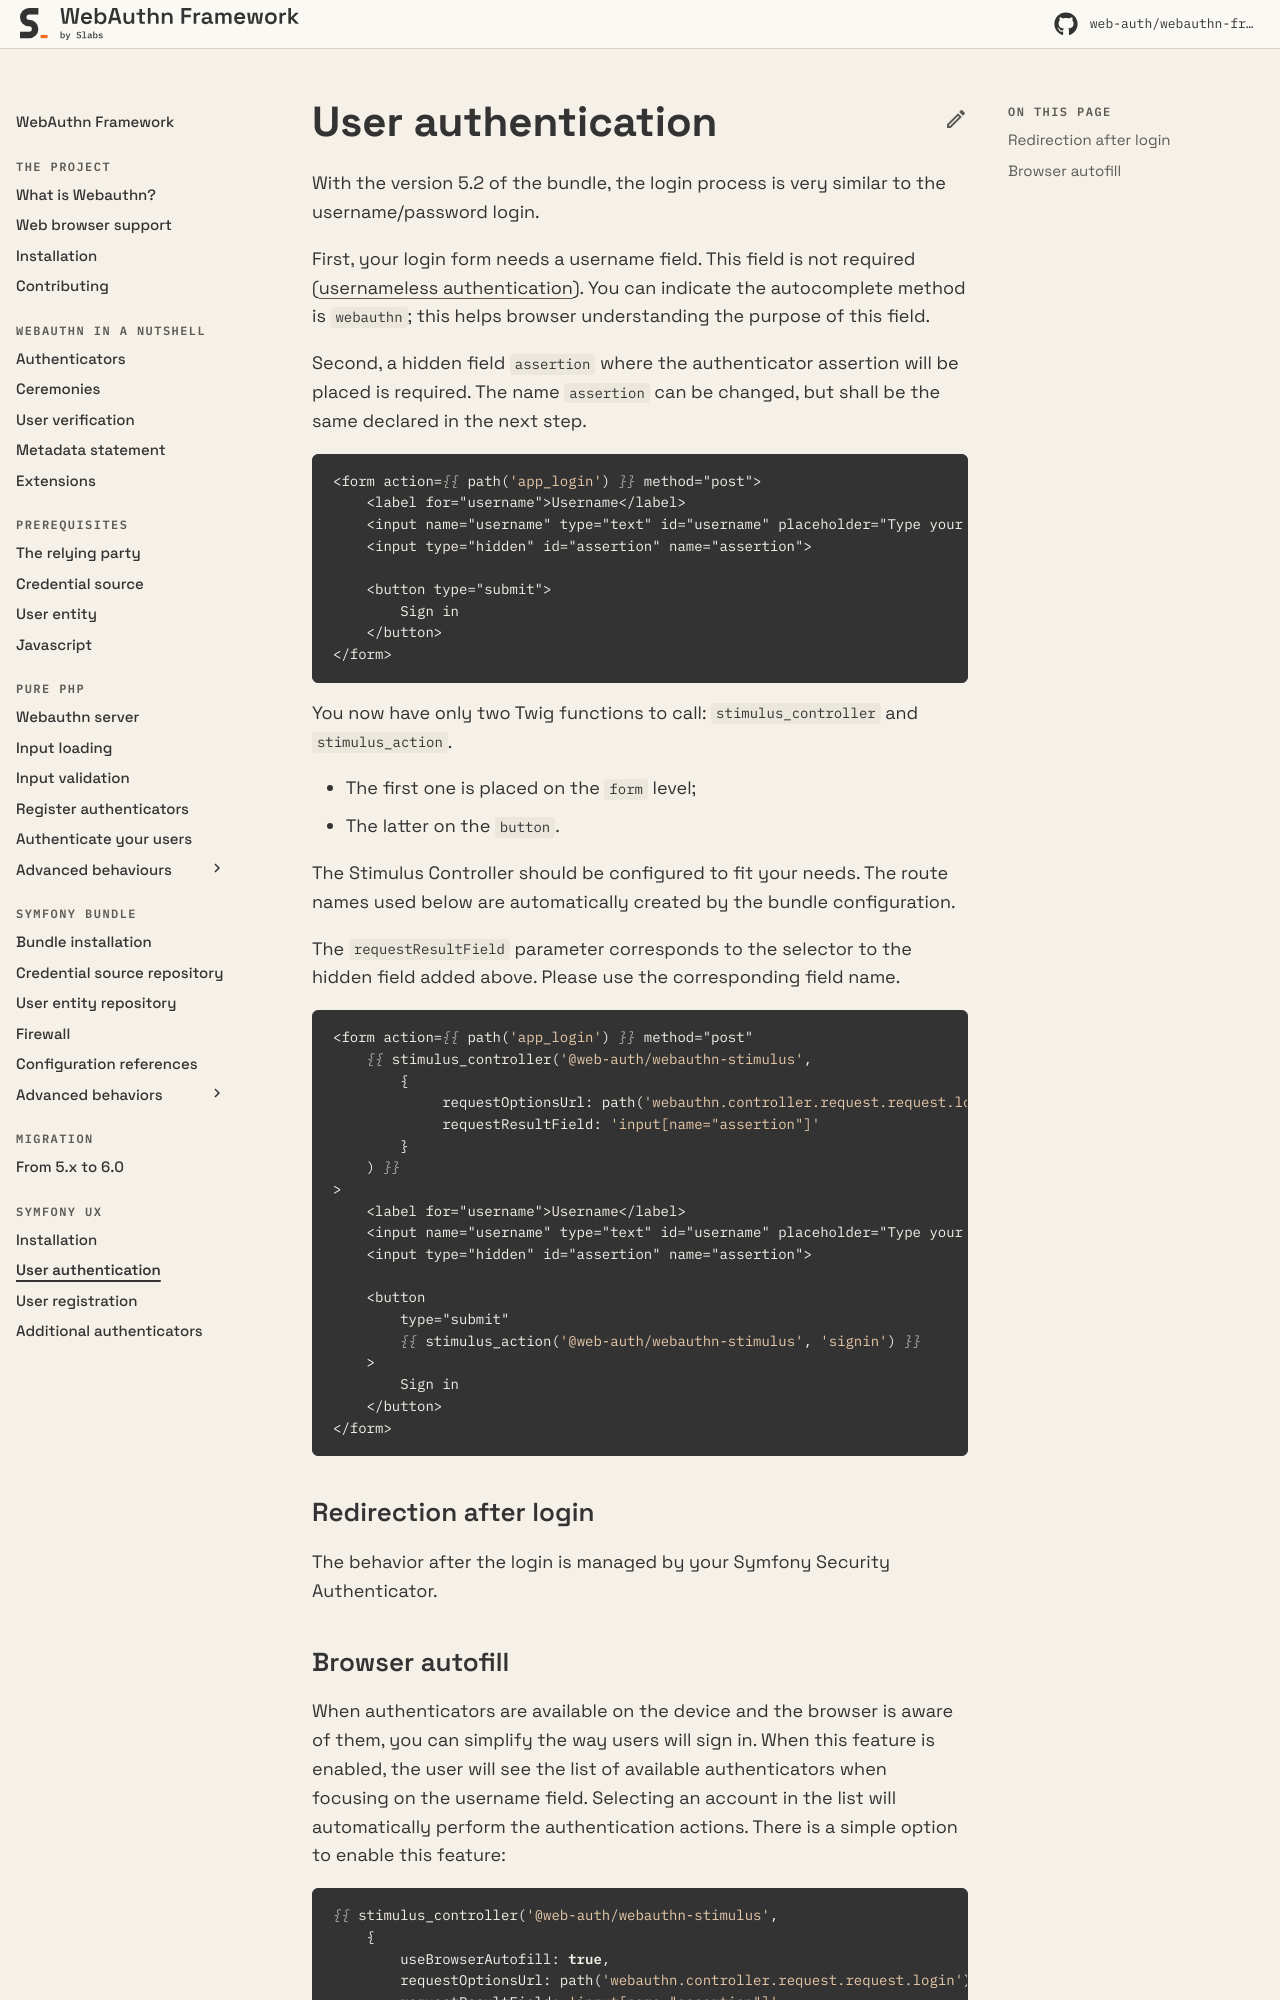

repository: web-auth/doc · page: 5.2/symfony-ux/integration/index.html · generator: mkdocs

# User Authentication

With the version 5.2 of the bundle, the login process is very similar to the username/password login.

First, your login form needs a username field. This field is not required ([usernameless authentication](../pure-php/advanced-behaviours/authentication-without-username.md)). You can indicate the autocomplete method is `webauthn`; this helps browser understanding the purpose of this field.

Second, a hidden field `assertion` where the authenticator assertion will be placed is required. The name `assertion` can be changed, but shall be the same declared in the next step.

```twig
<form action={{ path('app_login') }} method="post">
    <label for="username">Username</label>
    <input name="username" type="text" id="username" placeholder="Type your username here" autocomplete="username webauthn">
    <input type="hidden" id="assertion" name="assertion">

    <button type="submit">
        Sign in
    </button>
</form>
```

You now have only two Twig functions to call: `stimulus_controller` and `stimulus_action`.&#x20;

* The first one is placed on the `form` level;
* The latter on the `button`.

The Stimulus Controller should be configured to fit your needs. The route names used below are automatically created by the bundle configuration.

The `requestResultField` parameter corresponds to the selector to the hidden field added above. Please use the corresponding field name.

```twig
<form action={{ path('app_login') }} method="post"
    {{ stimulus_controller('@web-auth/webauthn-stimulus',
        {
             requestOptionsUrl: path('webauthn.controller.request.request.login')
             requestResultField: 'input[name="assertion"]'
        }
    ) }}
>
    <label for="username">Username</label>
    <input name="username" type="text" id="username" placeholder="Type your username here" autocomplete="username webauthn">
    <input type="hidden" id="assertion" name="assertion">

    <button
        type="submit"
        {{ stimulus_action('@web-auth/webauthn-stimulus', 'signin') }}
    >
        Sign in
    </button>
</form>

```

### Redirection after login

The behavior after the login is managed by your Symfony Security Authenticator.
